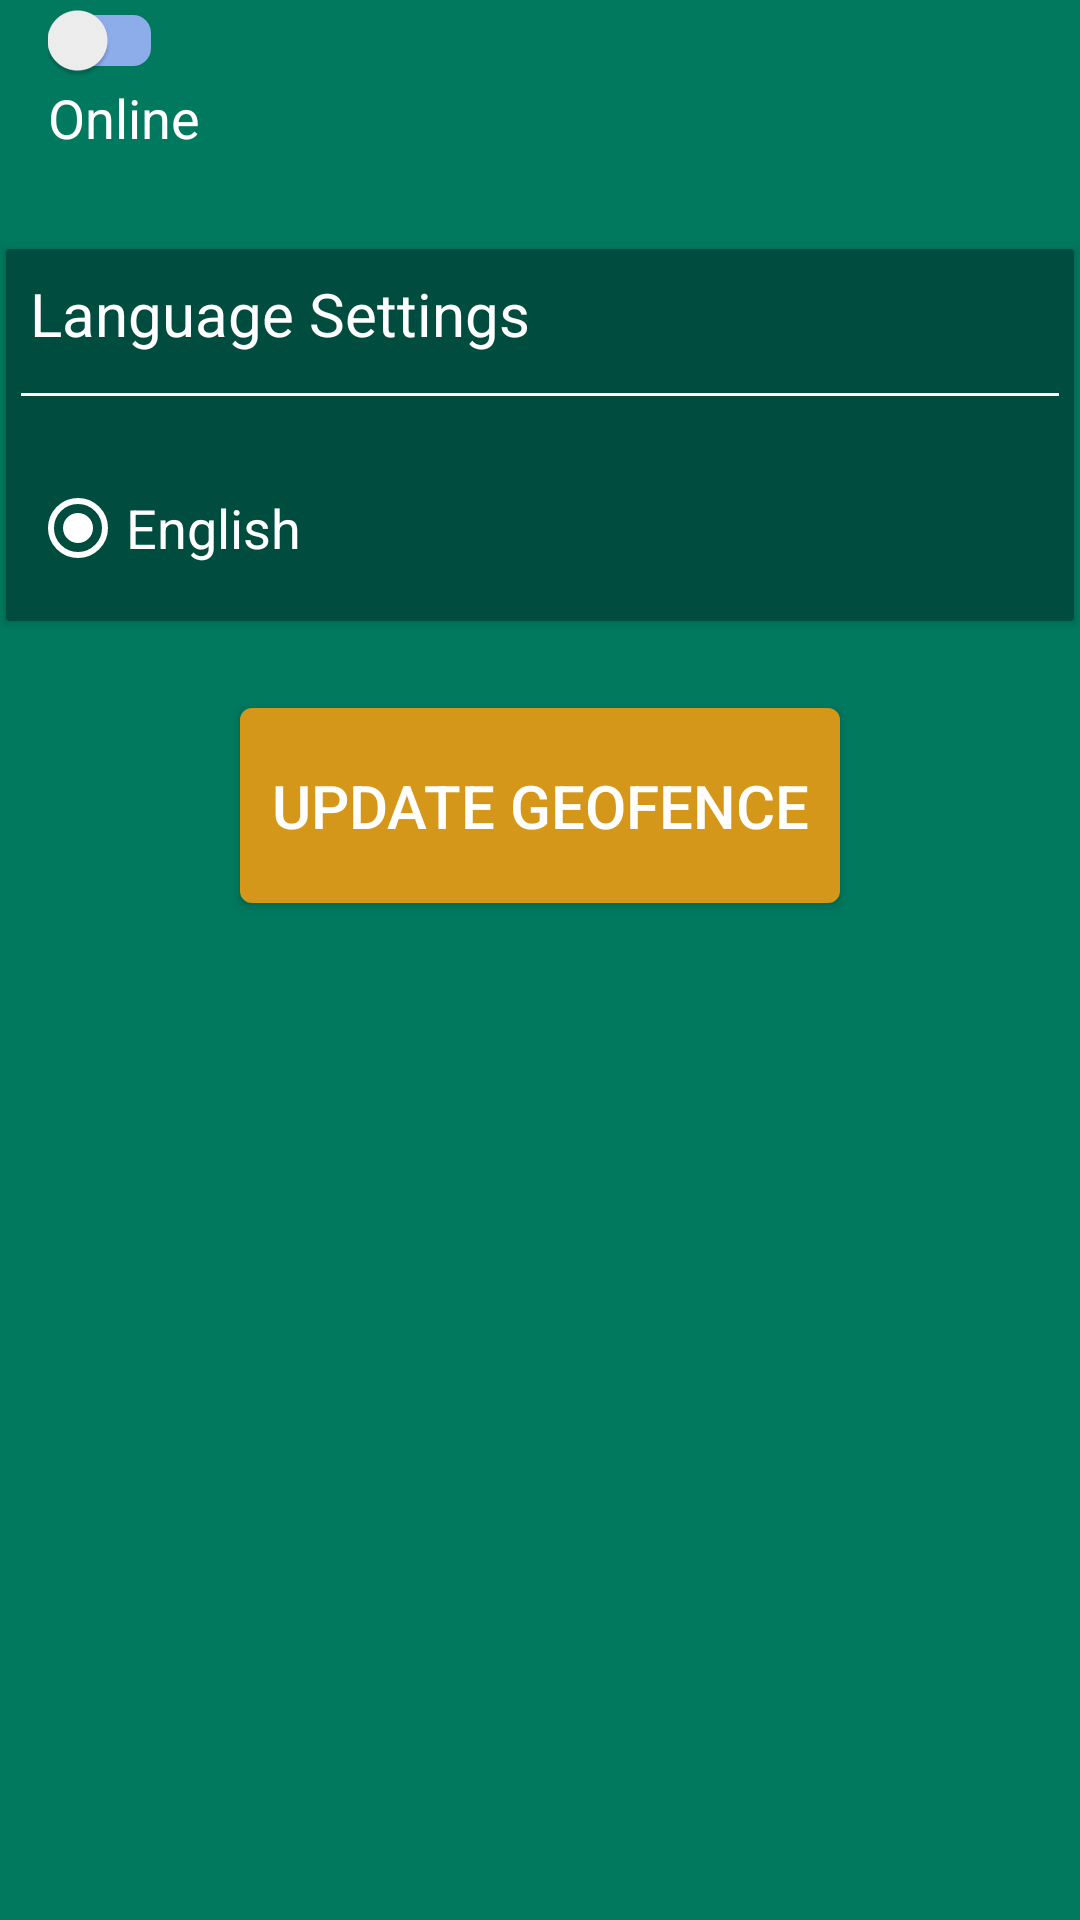

Layout XML and referenced resources for this Android screen:
<!-- AndroidManifest.xml: application theme MyMaterialTheme -->
<!-- res/layout/activity_settings.xml -->
<?xml version="1.0" encoding="utf-8"?>
<RelativeLayout xmlns:android="http://schemas.android.com/apk/res/android"
    xmlns:app="http://schemas.android.com/tools"
    xmlns:card_view="http://schemas.android.com/apk/res-auto"
    android:layout_width="match_parent"
    android:layout_height="match_parent"
    android:background="@color/colorPrimaryDark"
    android:orientation="vertical">

    <include layout="@layout/tool_bar" />

    <androidx.cardview.widget.CardView
        android:id="@+id/card_language_settings"
        android:layout_width="match_parent"
        android:layout_height="wrap_content"
        android:layout_gravity="center"
        android:layout_marginBottom="10dp"
        android:layout_marginTop="80dp"
        card_view:cardBackgroundColor="@color/color_dark_blue"
        card_view:cardCornerRadius="1dp"
        card_view:cardPreventCornerOverlap="false"
        card_view:cardUseCompatPadding="true">

        <LinearLayout
            android:layout_width="match_parent"
            android:layout_height="wrap_content"
            android:orientation="vertical">

            <TextView
                android:id="@+id/lbl_language_settings"
                style="@style/lbl_settings"
                android:layout_width="match_parent"
                android:layout_height="wrap_content"
                android:layout_margin="8dp"
                android:layout_marginBottom="10dp"
                android:layout_marginTop="10dp"
                android:text="@string/lbl_language_settings"
                android:textSize="@dimen/toolbar_textsize" />

            <View
                android:layout_width="match_parent"
                android:layout_height="1dp"
                android:layout_marginBottom="5dp"
                android:layout_marginLeft="5sp"
                android:layout_marginRight="5sp"
                android:layout_marginTop="5dp"
                android:background="#ffffff"
                android:padding="5sp" />

            <RelativeLayout
                android:layout_width="wrap_content"
                android:layout_height="wrap_content"
                android:layout_marginLeft="8dp"
                android:layout_marginTop="8dp">

                <RadioGroup
                    android:id="@+id/radioGroup_language"
                    android:layout_width="match_parent"
                    android:layout_height="wrap_content"
                    android:layout_alignParentRight="true"
                    android:layout_marginBottom="10dp"
                    android:layout_marginTop="10dp"
                    android:weightSum="1">

                    <RadioButton
                        android:id="@+id/rbtn_english"
                        android:layout_width="wrap_content"
                        android:layout_height="wrap_content"
                        android:layout_alignParentRight="true"
                        android:layout_marginBottom="5dp"
                        android:layout_marginRight="10dp"
                        android:layout_marginTop="5dp"
                        android:text="English"
                        style="@style/lbl_settings"
                        android:textColor="@color/textColorPrimary"
                        android:checked="true" />

                    <RadioButton
                        android:id="@+id/rbtn_maynamar"
                        style="@style/lbl_settings"
                        android:layout_width="wrap_content"
                        android:layout_height="wrap_content"
                        android:layout_alignParentRight="true"
                        android:layout_marginTop="5dp"
                        android:layout_marginRight="10dp"
                        android:layout_marginBottom="5dp"
                        android:text="Maynamar"
                        android:textColor="@color/textColorPrimary"
                        android:visibility="gone" />

                </RadioGroup>

                <LinearLayout
                    android:layout_width="wrap_content"
                    android:layout_height="wrap_content"
                    android:layout_alignParentLeft="true"
                    android:layout_marginBottom="10dp"
                    android:layout_marginTop="10dp"
                    android:visibility="gone"
                    android:background="@color/home_color_gray"
                    android:orientation="vertical">

                    <TextView
                        android:id="@+id/lbl_english"
                        style="@style/txt_settings"
                        android:layout_width="wrap_content"
                        android:layout_height="wrap_content"
                        android:layout_marginBottom="5dp"
                        android:layout_marginTop="5dp"
                        android:gravity="center|left"
                        android:padding="5dp"
                        android:text="@string/lbl_english"
                        android:textSize="@dimen/textsize" />

                    <TextView
                        android:id="@+id/lbl_maynamar"
                        style="@style/txt_settings"
                        android:layout_width="wrap_content"
                        android:layout_height="wrap_content"
                        android:layout_marginBottom="5dp"
                        android:layout_marginTop="5dp"
                        android:gravity="center|left"
                        android:padding="5dp"
                        android:text="@string/lbl_maynamar"
                        android:textSize="@dimen/textsize" />

                </LinearLayout>
            </RelativeLayout>
        </LinearLayout>
    </androidx.cardview.widget.CardView>


    <androidx.cardview.widget.CardView
        android:id="@+id/cardview_settings"
        android:layout_width="match_parent"
        android:layout_height="wrap_content"
        android:layout_below="@+id/card_language_settings"
        android:layout_gravity="center"
        android:layout_marginTop="10dp"
        android:visibility="invisible"
        card_view:cardCornerRadius="1dp"
        card_view:cardPreventCornerOverlap="false"
        card_view:cardUseCompatPadding="true">

        <LinearLayout
            android:layout_width="match_parent"
            android:layout_height="wrap_content"
            android:background="@color/home_color_gray"
            android:orientation="vertical">

            <TextView
                android:id="@+id/lbl_sound_settings"
                style="@style/lbl_settings"
                android:layout_width="match_parent"
                android:layout_height="wrap_content"
                android:layout_margin="8dp"
                android:layout_marginTop="10dp"
                android:layout_marginBottom="10dp"
                android:text="@string/lbl_sound_settings"
                android:textSize="@dimen/toolbar_textsize" />

            <View
                android:layout_width="match_parent"
                android:layout_height="1dp"
                android:layout_marginLeft="5sp"
                android:layout_marginTop="5dp"
                android:layout_marginRight="5sp"
                android:layout_marginBottom="5dp"
                android:background="#ffffff"
                android:padding="5sp" />

            <RelativeLayout
                android:layout_width="wrap_content"
                android:layout_height="wrap_content"
                android:layout_marginLeft="3dp"
                android:layout_marginTop="10dp"
                android:layout_marginRight="3dp"
                android:layout_marginBottom="10dp">

                <ImageView
                    android:id="@+id/imgSound"
                    android:layout_width="wrap_content"
                    android:layout_height="wrap_content"
                    android:layout_alignParentTop="true"
                    android:layout_marginRight="40dp"
                    android:padding="3sp"
                    android:src="@drawable/ic_action_sound" />

                <androidx.appcompat.widget.SwitchCompat
                    android:id="@+id/settings_switch"
                    android:layout_width="wrap_content"
                    android:layout_height="wrap_content"
                    android:layout_alignParentEnd="true"
                    android:layout_marginLeft="20dp"
                    android:layout_marginTop="5dp"
                    android:layout_marginRight="10dp"
                    android:checked="false"
                    android:thumb="@drawable/bidding_switch_onoff"
                    app:showText="true"
                    app:track="@drawable/switch_compat_custom_track" />
            </RelativeLayout>
        </LinearLayout>
    </androidx.cardview.widget.CardView>

    <Button
        android:id="@+id/btn_geofence_update"
        style="@style/login_btn"
        android:layout_width="500dp"
        android:layout_height="65dp"
        android:layout_below="@+id/card_language_settings"
        android:layout_centerHorizontal="true"
        android:layout_marginLeft="80dp"
        android:layout_marginTop="16dp"
        android:layout_marginRight="80dp"
        android:background="@drawable/border_bidding_accept"
        android:text="@string/update_geofence"
        android:textSize="@dimen/toolbar_textsize"
        android:visibility="visible" />

    <Button
        android:id="@+id/btn_save"
        style="@style/login_btn"
        android:layout_width="500dp"
        android:layout_height="65dp"
        android:layout_below="@+id/cardview_settings"
        android:layout_centerHorizontal="true"
        android:layout_marginLeft="80dp"
        android:layout_marginTop="100dp"
        android:layout_marginRight="80dp"
        android:background="@drawable/border_bidding_accept"
        android:text="@string/btn_save"
        android:textSize="@dimen/toolbar_textsize"
        android:visibility="invisible" />
</RelativeLayout>
<!-- res/layout/tool_bar.xml (included above) -->
<?xml version="1.0" encoding="utf-8"?>
<LinearLayout xmlns:android="http://schemas.android.com/apk/res/android"
    xmlns:app="http://schemas.android.com/apk/res-auto"
    android:layout_width="match_parent"
    android:layout_height="wrap_content"
    android:orientation="vertical">

    <androidx.appcompat.widget.Toolbar
        android:id="@+id/toolbar"
        android:layout_width="match_parent"
        android:layout_height="wrap_content"
        android:background="@color/colorPrimaryDark"
        android:minHeight="40dp">

        <LinearLayout
            android:layout_width="wrap_content"
            android:layout_height="match_parent"
            android:layout_gravity="left"
            android:orientation="vertical">

            <androidx.appcompat.widget.SwitchCompat
                android:id="@+id/toolbar_switch"
                android:layout_width="wrap_content"
                android:layout_height="wrap_content"
                android:checked="false"
                app:showText="false"
                app:track="@drawable/switch_compat_custom_track" />
            

            <TextView
                android:id="@+id/txt_switch"
                style="@style/toolbar_switch"
                android:layout_width="wrap_content"
                android:layout_height="wrap_content"
                android:layout_gravity="center"
                android:gravity="center"
                android:text="@string/txt_switch_on"
                android:textSize="18dp" />
        </LinearLayout>

        <LinearLayout
            android:layout_width="wrap_content"
            android:layout_height="wrap_content"
            android:layout_gravity="center"
            android:gravity="center"
            android:orientation="vertical">

            <TextView
                android:id="@+id/toolbar_title"
                style="@style/toolbar_txt"
                android:layout_width="wrap_content"
                android:layout_height="wrap_content"
                android:layout_gravity="center"
                android:gravity="center"
                android:textSize="@dimen/textsize" />

            <TextView
                android:id="@+id/toolbar_date"
                style="@style/toolbar_date"
                android:layout_width="wrap_content"
                android:layout_height="wrap_content"
                android:layout_gravity="center"
                android:gravity="center"
                android:textSize="@dimen/textsize" />
        </LinearLayout>
    </androidx.appcompat.widget.Toolbar>
</LinearLayout>
<!-- resources referenced by this layout -->
<resources>
  <color name="colorPrimaryDark">#01795F</color>
  <color name="color_dark_blue">#004d40</color>
  <color name="home_color_gray">#342734</color>
  <color name="textColorPrimary">#FFFFFF</color>
  <dimen name="textsize">16dp</dimen>
  <dimen name="toolbar_textsize">20dp</dimen>
  <!-- drawable bidding_switch_onoff (drawable) -->
  <?xml version="1.0" encoding="utf-8"?>
  <selector xmlns:android="http://schemas.android.com/apk/res/android">
      <item android:drawable="@drawable/bidding_switch_enable" android:state_checked="true" />
      <item android:drawable="@drawable/bidding_switch_disable" />
  </selector>
  <string name="btn_save">SAVE</string>
  <string name="lbl_english">English</string>
  <string name="lbl_language_settings">Language Settings</string>
  <string name="lbl_maynamar">Maynamar</string>
  <string name="lbl_sound_settings">Sound Settings</string>
  <string name="txt_switch_on">Online</string>
  <string name="update_geofence">update geofence</string>
  <style name="lbl_settings">
      <item name="android:textSize">18sp</item>
      <item name="android:textColor">#ffffff</item>
      </style>
  <style name="login_btn">
          <item name="android:textSize">16sp</item>
          <item name="android:textColor">#ffffff</item>
      </style>
  <style name="toolbar_date">
          <item name="android:textSize">14sp</item>
          <item name="android:textColor">#ffffff</item>
          <item name="android:textStyle">normal</item>
       </style>
  <style name="toolbar_switch">
          <item name="android:textSize">12sp</item>
          <item name="android:textColor">#ffffff</item>
          <item name="android:textStyle">normal</item>
      </style>
  <style name="toolbar_txt">
          <item name="android:textSize">20sp</item>
          <item name="android:textColor">#ffffff</item>
          <item name="android:textStyle">bold</item>
      </style>
  <style name="txt_settings">
          <item name="android:textSize">15sp</item>
          <item name="android:textColor">#ffffff</item>
      </style>
  <style name="MyMaterialTheme" parent="MyMaterialTheme.Base">
  
      </style>
  <!-- drawable bidding_switch_enable (drawable) -->
  <?xml version="1.0" encoding="utf-8"?>
  <shape xmlns:android="http://schemas.android.com/apk/res/android"
      android:shape="oval">
      <solid android:color="@color/btn_color" />
      <stroke
          android:width="4dp"
          android:color="@color/btn_color" />
      <size
          android:width="20dp"
          android:height="20dp" />
  </shape>
  <!-- drawable bidding_switch_disable (drawable) -->
  <?xml version="1.0" encoding="utf-8"?>
  <shape xmlns:android="http://schemas.android.com/apk/res/android"
      android:shape="oval">
      <solid android:color="@color/edt_login" />
      <stroke
          android:width="4dp"
          android:color="@color/edt_login" />
      <size
          android:width="20dp"
          android:height="20dp" />
  </shape>
  <color name="btn_color">#d5971a</color>
  <color name="color_switch_track">#8DACEA</color>
  <color name="edt_login">#ababaf</color>
  <color name="colorPrimary">#043927</color>
  <style name="toolbarPopup" parent="@android:style/Widget.Holo.ListPopupWindow">  
          <item name="android:popupBackground">#ffffff</item>
          <item name="android:textColor">#8c8a89</item>
          <item name="overlapAnchor">false</item>
          <item name="android:dropDownVerticalOffset">5dp</item>
      </style>
  <style name="OverflowMenu" parent="Widget.AppCompat.PopupMenu.Overflow">
          
          <item name="overlapAnchor">false</item>
          <item name="android:dropDownVerticalOffset">4dp</item>
  
      </style>
  <style name="OverFlow" parent="Widget.AppCompat.ActionButton.Overflow">
          <item name="android:src">@drawable/ic_settings</item>
      </style>
</resources>
